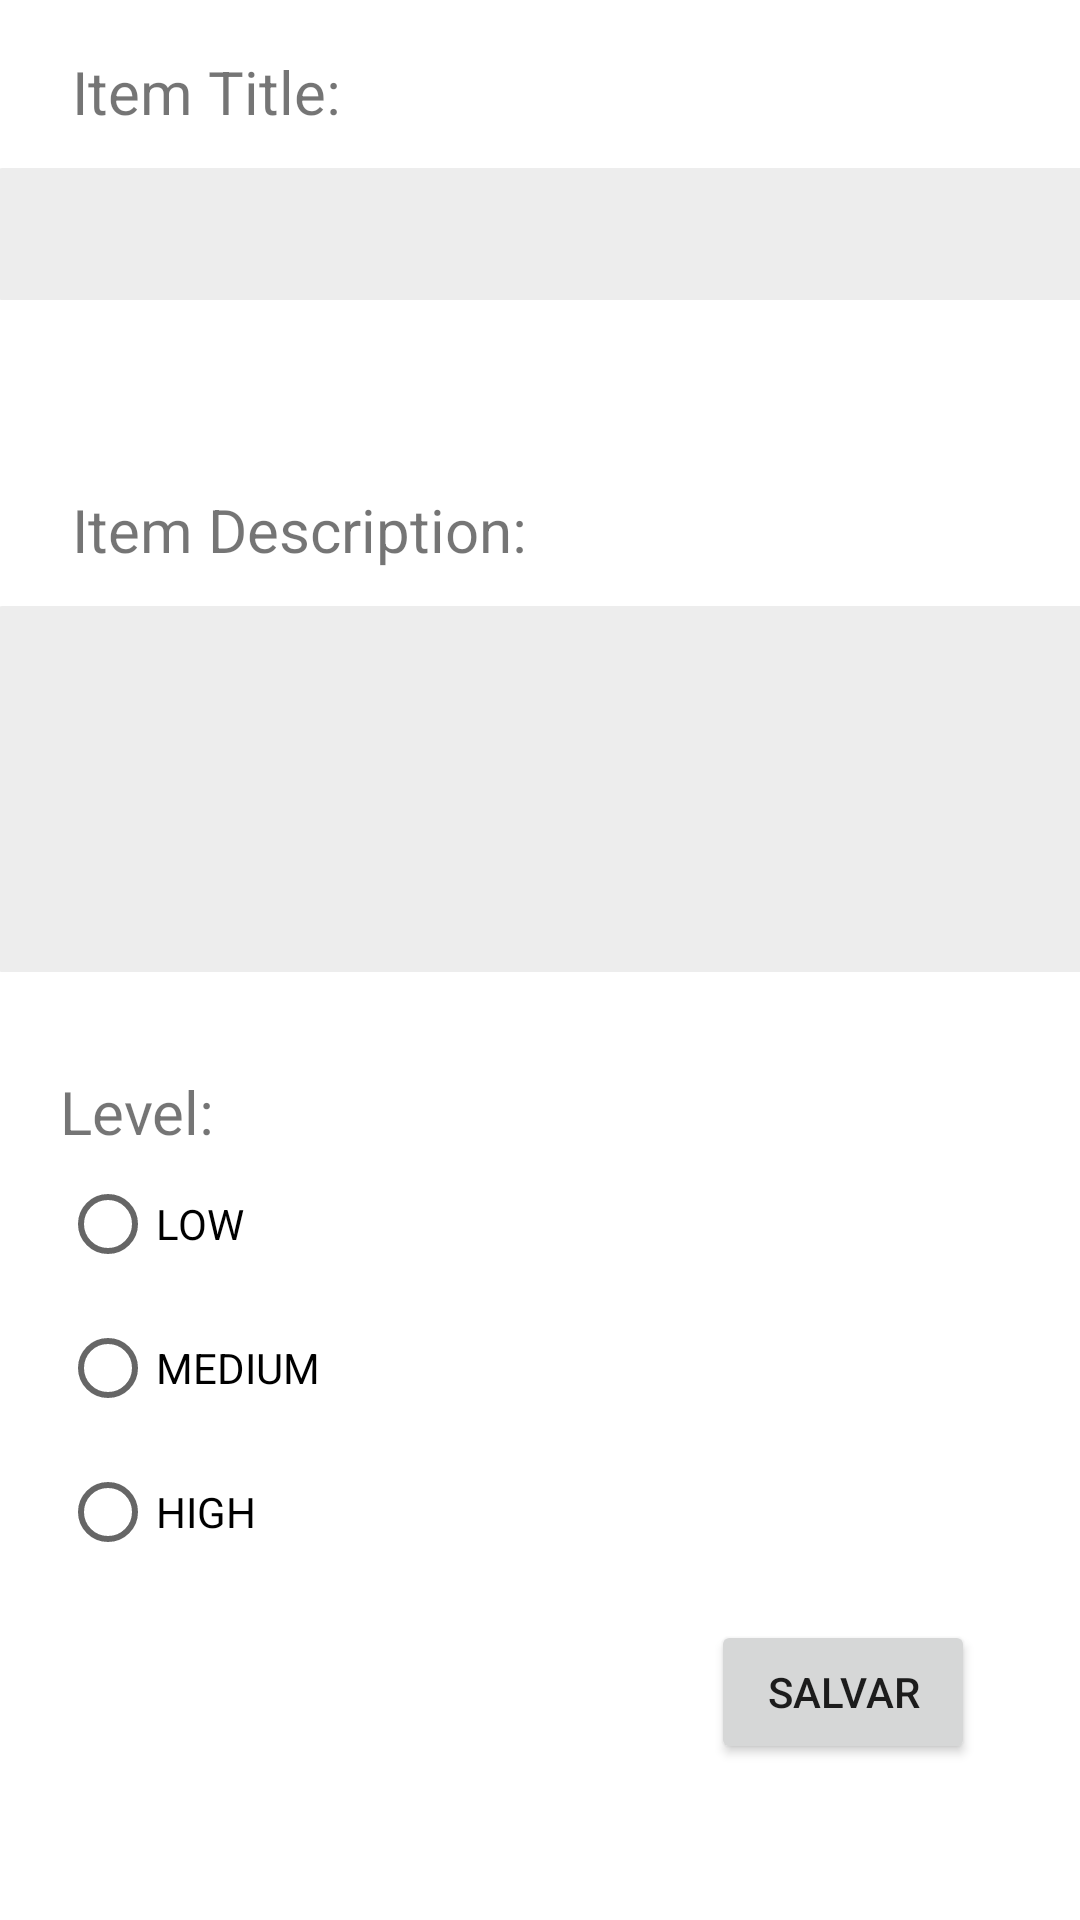

Reconstruct the res/layout file that produces this screen, plus the resources it refers to.
<!-- AndroidManifest.xml: application theme Theme.WhatDoILearn -->
<!-- res/layout/activity_new_learned_item.xml -->
<?xml version="1.0" encoding="utf-8"?>
<androidx.constraintlayout.widget.ConstraintLayout xmlns:android="http://schemas.android.com/apk/res/android"
    xmlns:app="http://schemas.android.com/apk/res-auto"
    xmlns:tools="http://schemas.android.com/tools"
    android:layout_width="match_parent"
    android:layout_height="match_parent"
    tools:context=".new_Learned_item">

    <TextView
        android:id="@+id/tv_item_title"
        android:layout_width="wrap_content"
        android:layout_height="wrap_content"
        android:layout_marginStart="24dp"
        android:layout_marginBottom="12dp"
        android:text="@string/item_title"
        android:textSize="20sp"
        app:layout_constraintBottom_toTopOf="@+id/et_title"
        app:layout_constraintStart_toStartOf="parent" />

    <TextView
        android:id="@+id/tv_item_description"
        android:layout_width="wrap_content"
        android:layout_height="wrap_content"
        android:layout_marginStart="24dp"
        android:layout_marginBottom="12dp"
        android:text="@string/item_description"
        android:textSize="20sp"
        app:layout_constraintBottom_toTopOf="@+id/et_description"
        app:layout_constraintStart_toStartOf="parent" />

    <EditText
        android:id="@+id/et_title"
        android:layout_width="362dp"
        android:layout_height="44dp"
        android:layout_marginTop="56dp"
        android:background="@drawable/et_layout"
        android:ems="10"
        android:gravity="bottom"
        android:inputType="textMultiLine"
        app:layout_constraintEnd_toEndOf="parent"
        app:layout_constraintHorizontal_bias="0.489"
        app:layout_constraintStart_toStartOf="parent"
        app:layout_constraintTop_toTopOf="parent" />

    <EditText
        android:id="@+id/et_description"
        android:layout_width="362dp"
        android:layout_height="122dp"
        android:layout_marginBottom="316dp"
        android:autofillHints="no"
        android:background="@drawable/et_layout"
        android:ems="10"
        android:gravity="top"
        android:inputType="textMultiLine"
        app:layout_constraintBottom_toBottomOf="parent"
        app:layout_constraintEnd_toEndOf="parent"
        app:layout_constraintHorizontal_bias="0.489"
        app:layout_constraintStart_toStartOf="parent" />

    <Button
        android:id="@+id/btnSalvar"
        android:layout_width="wrap_content"
        android:layout_height="wrap_content"
        android:layout_marginBottom="52dp"
        android:text="@string/salvar"
        app:layout_constraintBottom_toBottomOf="parent"
        app:layout_constraintEnd_toEndOf="parent"
        app:layout_constraintHorizontal_bias="0.871"
        app:layout_constraintStart_toStartOf="parent" />

    <RadioGroup
        android:layout_width="wrap_content"
        android:layout_height="wrap_content"
        android:layout_marginTop="33dp"
        android:id="@+id/radio_group"
        app:layout_constraintEnd_toEndOf="parent"
        app:layout_constraintHorizontal_bias="0.073"
        app:layout_constraintStart_toStartOf="parent"
        app:layout_constraintTop_toBottomOf="@+id/et_description">

        <TextView
            android:id="@+id/tv_level"
            android:layout_width="wrap_content"
            android:layout_height="wrap_content"
            android:text="@string/level"
            android:textSize="20sp" />

        <RadioButton
            android:id="@+id/radio_low"
            android:layout_width="wrap_content"
            android:layout_height="wrap_content"
            android:text="@string/low" />

        <RadioButton
            android:id="@+id/radio_medium"
            android:layout_width="wrap_content"
            android:layout_height="wrap_content"
            android:text="@string/medium" />

        <RadioButton
            android:id="@+id/radio_high"
            android:layout_width="wrap_content"
            android:layout_height="wrap_content"
            android:text="@string/high" />
    </RadioGroup>

</androidx.constraintlayout.widget.ConstraintLayout>
<!-- resources referenced by this layout -->
<resources>
  <!-- drawable et_layout (drawable) -->
  <?xml version="1.0" encoding="utf-8"?>
  <shape xmlns:android="http://schemas.android.com/apk/res/android">
      <solid android:color="@color/gray" />
      <corners android:radius="1sp"/>
  </shape>
  <string name="high">HIGH</string>
  <string name="item_description">Item Description:</string>
  <string name="item_title">Item Title:</string>
  <string name="level">Level:</string>
  <string name="low">LOW</string>
  <string name="medium">MEDIUM</string>
  <string name="salvar">Salvar</string>
  <style name="Theme.WhatDoILearn" parent="Theme.MaterialComponents.DayNight.DarkActionBar">
          
          <item name="colorPrimary">@color/purple_200</item>
          <item name="colorPrimaryVariant">@color/purple_300</item>
          <item name="colorOnPrimary">@color/white</item>
          
          <item name="colorSecondary">@color/purple_500</item>
          <item name="colorSecondaryVariant">@color/teal_700</item>
          <item name="colorOnSecondary">@color/black</item>
          
          <item name="android:statusBarColor" tools:targetApi="l">?attr/colorPrimaryVariant</item>
          
      </style>
  <color name="gray">#EDEDED</color>
  <color name="purple_200">#FFBB86FC</color>
  <color name="purple_300">#984EF3</color>
  <color name="white">#FFFFFFFF</color>
  <color name="purple_500">#FF6200EE</color>
  <color name="teal_700">#FF018786</color>
  <color name="black">#FF000000</color>
</resources>
